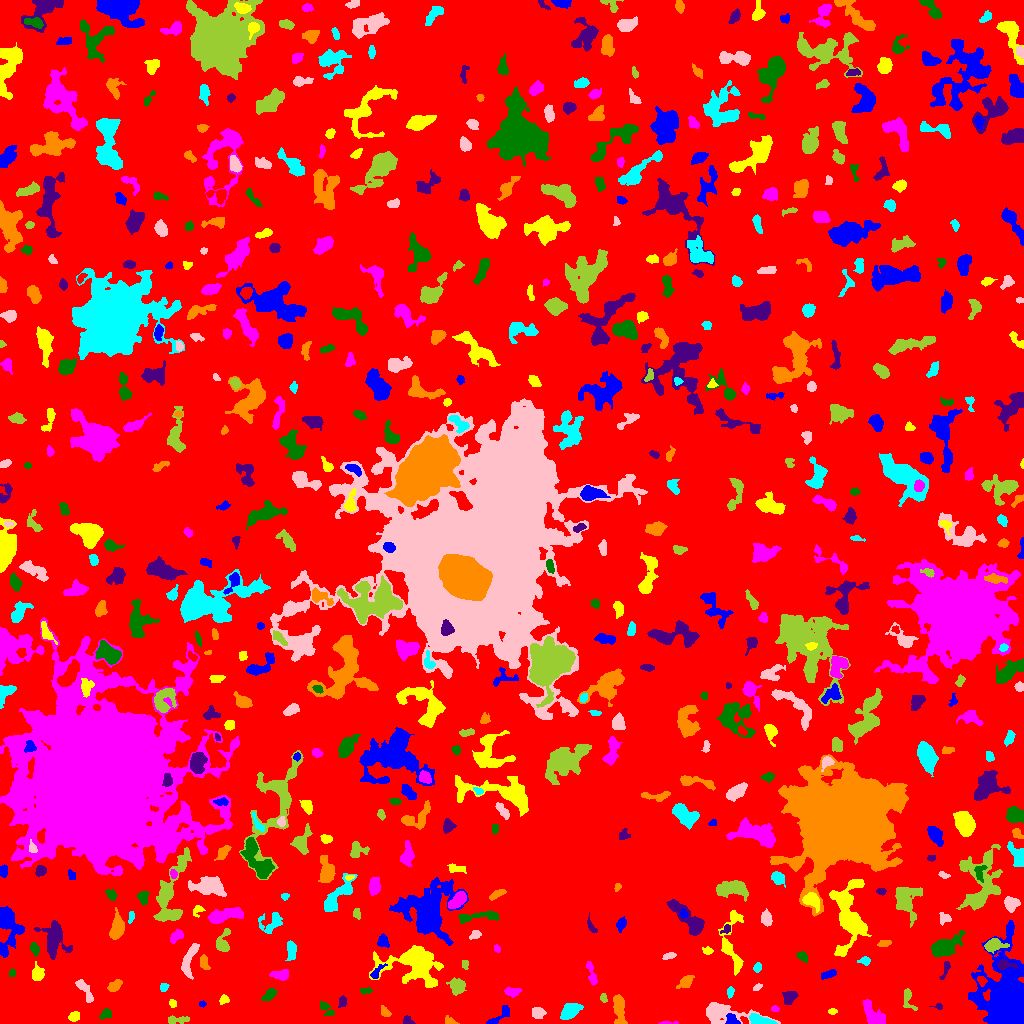

The table this chart was drawn from, first rows:
ID, X, Y, A, B, theta, total_flux, mu_max, mu_median, mu_mean, R_fwhm, R_e, R10, R90, x_start, x_end, y_start, y_end, area, greylevel
0, 518.6, 513.3, 298.7, 291.4, 0.8276, 1326246, 14.0, 1.0, 1.701, 42.81, 225.5, 82.85, 374.3, 0, 1023, 0, 1023, 779619, 1.701
1, 499.9, 7.738, 8.196, 2.333, 0.6697, 225.0, 3.0, 1.0, 1.308, 4.549, 4.029, 1.493, 6.358, 486, 509, 0, 18, 172, 5.308
2, 74.61, 7.028, 2.68, 2.062, 0.3594, 326.0, 7.0, 3.0, 3.165, 3.827, 3.038, 1.128, 4.72, 68, 79, 2, 12, 103, 7.165
3, 666.8, 0.625, 5.389, 0.7052, 0.02053, 80.0, 5.0, 1.0, 1.538, 1.784, 2.034, 0.5642, 3.385, 658, 678, 0, 2, 52, 5.538
4, 105.6, 9.535, 3.008, 2.104, 0.5483, 215.0, 4.0, 2.0, 2.067, 4.618, 3.09, 1.262, 4.853, 99, 111, 4, 15, 104, 6.067
5, 408, 2.252, 2.779, 1.916, -0.553, 226.0, 8.0, 3.0, 2.935, 2.877, 2.523, 0.7979, 4.107, 403, 415, 0, 8, 77, 6.935
6, 449.9, 2.277, 3.216, 1.782, -0.4203, 188.0, 5.0, 2.0, 2.41, 3.338, 2.764, 0.9772, 4.26, 445, 459, 0, 8, 78, 6.41
7, 760, 3.022, 6.787, 2.15, -0.2043, 872.0, 9.0, 5.0, 4.472, 5.614, 4.442, 1.871, 6.676, 749, 777, 0, 10, 195, 10.47
8, 537.4, 11.04, 3.261, 2.49, -0.1243, 333.0, 5.0, 2.0, 2.362, 4.514, 3.523, 1.382, 5.585, 532, 546, 5, 16, 141, 6.362
9, 176.8, 3.622, 6.207, 1.691, 0.03956, 238.0, 4.0, 2.0, 1.7, 4.983, 3.7, 1.382, 5.754, 168, 189, 0, 8, 140, 5.7
10, 685.3, 10.24, 2.366, 1.567, 1.198, 92.0, 3.0, 2.0, 1.614, 3.241, 2.394, 0.9772, 3.613, 682, 690, 5, 14, 57, 5.614
11, 732.3, 2.961, 3.29, 2.443, -0.5907, 723.0, 17.0, 6.0, 6.127, 2.932, 3.141, 1.128, 5.14, 725, 740, 0, 10, 118, 13.13
12, 832.1, 12.15, 1.792, 1.362, 0.2547, 85.0, 5.0, 2.0, 1.604, 2.034, 1.954, 0.5642, 3.09, 828, 837, 9, 15, 53, 6.604
13, 774.9, 14.69, 1.969, 1.496, -0.1933, 119.0, 5.0, 2.0, 2.429, 2.706, 2.257, 0.7979, 3.385, 771, 779, 12, 18, 49, 6.429
14, 326, 14.12, 5.538, 2.379, -0.8228, 188.0, 4.0, 1.0, 1.457, 4.222, 3.338, 1.262, 5.352, 320, 334, 8, 22, 129, 5.457
15, 938.7, 16.95, 2.205, 1.426, -0.0961, 133.0, 8.0, 2.0, 2.714, 2.185, 1.871, 0.5642, 3.241, 929, 942, 14, 20, 49, 6.714
16, 384.6, 11.16, 3.031, 1.938, -0.8559, 116.0, 3.0, 1.0, 1.289, 3.338, 2.821, 0.9772, 4.478, 381, 391, 7, 18, 90, 7.289
17, 570.5, 12.94, 4.891, 2.999, 0.5975, 771.0, 7.0, 3.0, 2.793, 5.441, 4.787, 1.954, 7.59, 560, 583, 4, 20, 276, 6.793
18, 721, 10.25, 14.05, 4.593, -0.1226, 1582, 9.0, 2.0, 2.737, 6.024, 6.408, 2.394, 10.87, 706, 780, 0, 21, 578, 6.737
19, 907.8, 26.24, 6.142, 2.493, -1.358, 471.0, 10.0, 2.0, 3.0, 2.932, 3.338, 1.128, 6.024, 903, 917, 13, 35, 157, 8.0
20, 141.8, 27.88, 5.08, 3.578, -1.193, 791.0, 6.0, 3.0, 3.269, 7.291, 5.262, 2.111, 7.878, 131, 149, 17, 37, 242, 6.269
21, 202.5, 19.5, 1.628, 1.5, 0.0, 70.0, 3.0, 2.0, 1.667, 2.764, 2.034, 0.7979, 3.09, 199, 206, 16, 23, 42, 5.667
22, 172.5, 20.03, 2.013, 1.773, -1.242, 188.0, 6.0, 3.0, 3.186, 3.385, 2.459, 0.9772, 3.785, 169, 176, 16, 24, 59, 6.186
23, 871.9, 9.603, 7.386, 3.763, -0.9432, 1218, 7.0, 3.0, 3.582, 7.291, 5.971, 2.394, 9.132, 863, 885, 0, 24, 340, 6.582
24, 269.5, 29.09, 4.023, 2.012, 0.7294, 366.0, 7.0, 3.0, 2.672, 3.7, 3.478, 1.262, 5.412, 261, 276, 23, 35, 137, 6.672
25, 342.4, 21.22, 2.796, 1.837, 1.364, 199.0, 5.0, 2.0, 2.341, 3.338, 2.821, 0.9772, 4.514, 338, 346, 16, 28, 85, 6.341
26, 619.5, 14.31, 8.233, 2.667, -1.422, 1387, 10.0, 4.0, 4.623, 6.723, 5.382, 2.111, 8.482, 613, 627, 0, 29, 300, 7.623
27, 730.2, 31.33, 2.668, 1.675, 1.411, 165.0, 4.0, 2.0, 2.292, 4.107, 2.764, 1.128, 4.107, 727, 734, 25, 37, 72, 7.292
28, 83.48, 35.26, 6.936, 1.968, -1.015, 501.0, 8.0, 2.0, 2.556, 4.029, 3.742, 1.382, 6.58, 75, 93, 21, 44, 196, 6.556
29, 603.7, 25.1, 2.19, 1.595, -1.164, 84.0, 3.0, 1.0, 1.4, 3.038, 2.394, 0.7979, 3.656, 600, 607, 21, 30, 60, 6.4
30, 882.8, 34.4, 5.763, 3.375, -0.1869, 1192, 12.0, 4.0, 4.335, 5.262, 4.886, 1.871, 7.959, 871, 896, 25, 41, 275, 8.335
31, 1010, 16.28, 12.78, 8.261, -1.388, 94212, 217.0, 7.0, 33.37, 9.837, 9.657, 3.742, 17.92, 968, 1023, 0, 103, 2823, 36.37
32, 223.3, 23.7, 2.087, 1.751, 0.4527, 116.0, 4.0, 1.0, 1.45, 3.338, 2.326, 0.7979, 3.868, 219, 229, 19, 29, 80, 7.45
33, 511.9, 31.93, 4.236, 2.069, -0.02556, 287.0, 5.0, 2.0, 2.174, 3.909, 3.613, 1.262, 5.698, 504, 522, 26, 36, 132, 6.174
34, 365.7, 32.44, 3.27, 1.275, 0.08138, 89.0, 3.0, 1.0, 1.29, 3.09, 2.523, 0.7979, 3.827, 360, 372, 29, 36, 69, 5.29
35, 789.6, 26.91, 3.547, 2.744, 0.5233, 480.0, 6.0, 3.0, 2.909, 5.14, 3.827, 1.493, 6.077, 782, 798, 19, 32, 165, 6.909
36, 114.8, 37.6, 3.727, 2.092, 0.6342, 383.0, 6.0, 3.0, 2.796, 4.82, 3.613, 1.382, 5.528, 107, 122, 32, 44, 137, 6.796
37, 163.7, 35.88, 2.223, 1.948, 0.6079, 137.0, 4.0, 2.0, 1.986, 3.827, 2.646, 0.9772, 4.107, 160, 169, 32, 40, 69, 5.986
38, 757.3, 36.4, 2.468, 1.313, 0.5437, 98.0, 3.0, 2.0, 1.75, 3.241, 2.326, 0.9772, 3.613, 753, 762, 33, 40, 56, 5.75
39, 457.2, 37.5, 3.623, 3.398, -1.286, 676.0, 8.0, 3.0, 3.004, 5.202, 4.334, 1.693, 7.024, 446, 466, 28, 46, 225, 7.004
40, 981.6, 42.68, 2.535, 1.961, -0.9417, 231.0, 6.0, 3.0, 2.817, 3.868, 2.821, 1.128, 4.406, 977, 987, 37, 47, 82, 10.82
41, 828.8, 49.16, 4.084, 1.67, 0.2914, 332.0, 6.0, 3.0, 2.862, 4.406, 3.29, 1.262, 5.14, 821, 836, 44, 54, 116, 6.862
42, 37.24, 49.41, 3.42, 2.747, 1.405, 635.0, 9.0, 3.0, 3.757, 4.442, 3.785, 1.493, 6.103, 32, 44, 43, 62, 169, 7.757
43, 281.1, 48.5, 3.949, 2.322, 0.02805, 472.0, 6.0, 3.0, 2.843, 5.382, 3.7, 1.493, 5.754, 269, 288, 43, 54, 166, 6.843
44, 12.12, 50.65, 1.91, 1.606, 1.52, 138.0, 5.0, 2.0, 2.604, 2.877, 2.257, 0.7979, 3.523, 9, 15, 47, 55, 53, 6.604
45, 945.3, 54.42, 5.021, 1.464, 1.229, 139.0, 3.0, 1.0, 1.418, 3.613, 2.985, 1.128, 4.754, 939, 950, 44, 62, 98, 5.418
46, 685.7, 41.53, 4.244, 2.467, 0.6982, 530.0, 8.0, 3.0, 3.333, 4.514, 3.989, 1.493, 6.283, 676, 694, 35, 48, 159, 6.333
47, 757.3, 55.88, 2.228, 1.764, 1.077, 121.0, 4.0, 2.0, 1.658, 3.478, 2.585, 0.9772, 4.068, 753, 761, 51, 61, 73, 5.658
48, 189.1, 63.34, 9.708, 2.987, 1.292, 949.0, 6.0, 3.0, 3.163, 8.195, 5.89, 2.326, 8.686, 181, 199, 44, 80, 300, 6.163
49, 464.9, 59.37, 2.52, 1.559, -1.512, 93.0, 3.0, 1.0, 1.525, 2.646, 2.326, 0.9772, 3.949, 462, 468, 54, 63, 61, 5.525
50, 233.3, 53.12, 2.507, 1.72, -0.7809, 193.0, 5.0, 2.0, 2.271, 3.29, 2.585, 0.9772, 4.146, 227, 238, 48, 57, 85, 7.271
51, 376.4, 51.29, 5.27, 1.894, 0.8446, 193.0, 4.0, 2.0, 1.755, 4.514, 3.432, 1.262, 5.293, 370, 387, 45, 60, 110, 7.755
52, 416, 58.74, 14.62, 8.741, -0.1664, 5602, 16.0, 3.0, 4.326, 7.313, 10.2, 3.568, 17.4, 369, 443, 36, 78, 1295, 7.326
53, 592, 48.33, 6.459, 1.806, -1.298, 315.0, 6.0, 2.0, 2.045, 3.7, 3.568, 1.262, 6.077, 586, 597, 38, 62, 154, 6.045
54, 801.9, 67.42, 2.982, 1.945, -0.6331, 268.0, 6.0, 3.0, 2.763, 4.029, 2.985, 1.262, 4.652, 797, 807, 61, 72, 97, 6.763
55, 1005, 59.01, 4.892, 2.21, -0.08929, 460.0, 8.0, 3.0, 3.309, 3.949, 3.568, 1.382, 5.781, 997, 1017, 54, 64, 139, 13.31
56, 203.8, 61.05, 3.821, 1.663, -1.434, 120.0, 3.0, 1.0, 1.008, 3.29, 2.932, 0.9772, 4.652, 200, 210, 54, 69, 119, 6.008
57, 865, 62.79, 2.633, 1.844, -0.2163, 153.0, 5.0, 2.0, 1.759, 2.764, 2.646, 0.9772, 4.297, 857, 870, 58, 67, 87, 5.759
58, 668.7, 67.53, 3.269, 1.466, 0.271, 231.0, 6.0, 3.0, 2.783, 3.656, 2.706, 1.128, 4.334, 662, 676, 64, 71, 83, 6.783
59, 222.5, 80.33, 5.63, 3.034, 1.314, 826.0, 13.0, 3.0, 3.789, 3.141, 4.029, 1.382, 7.024, 216, 230, 72, 95, 218, 8.789
... 583 more rows
